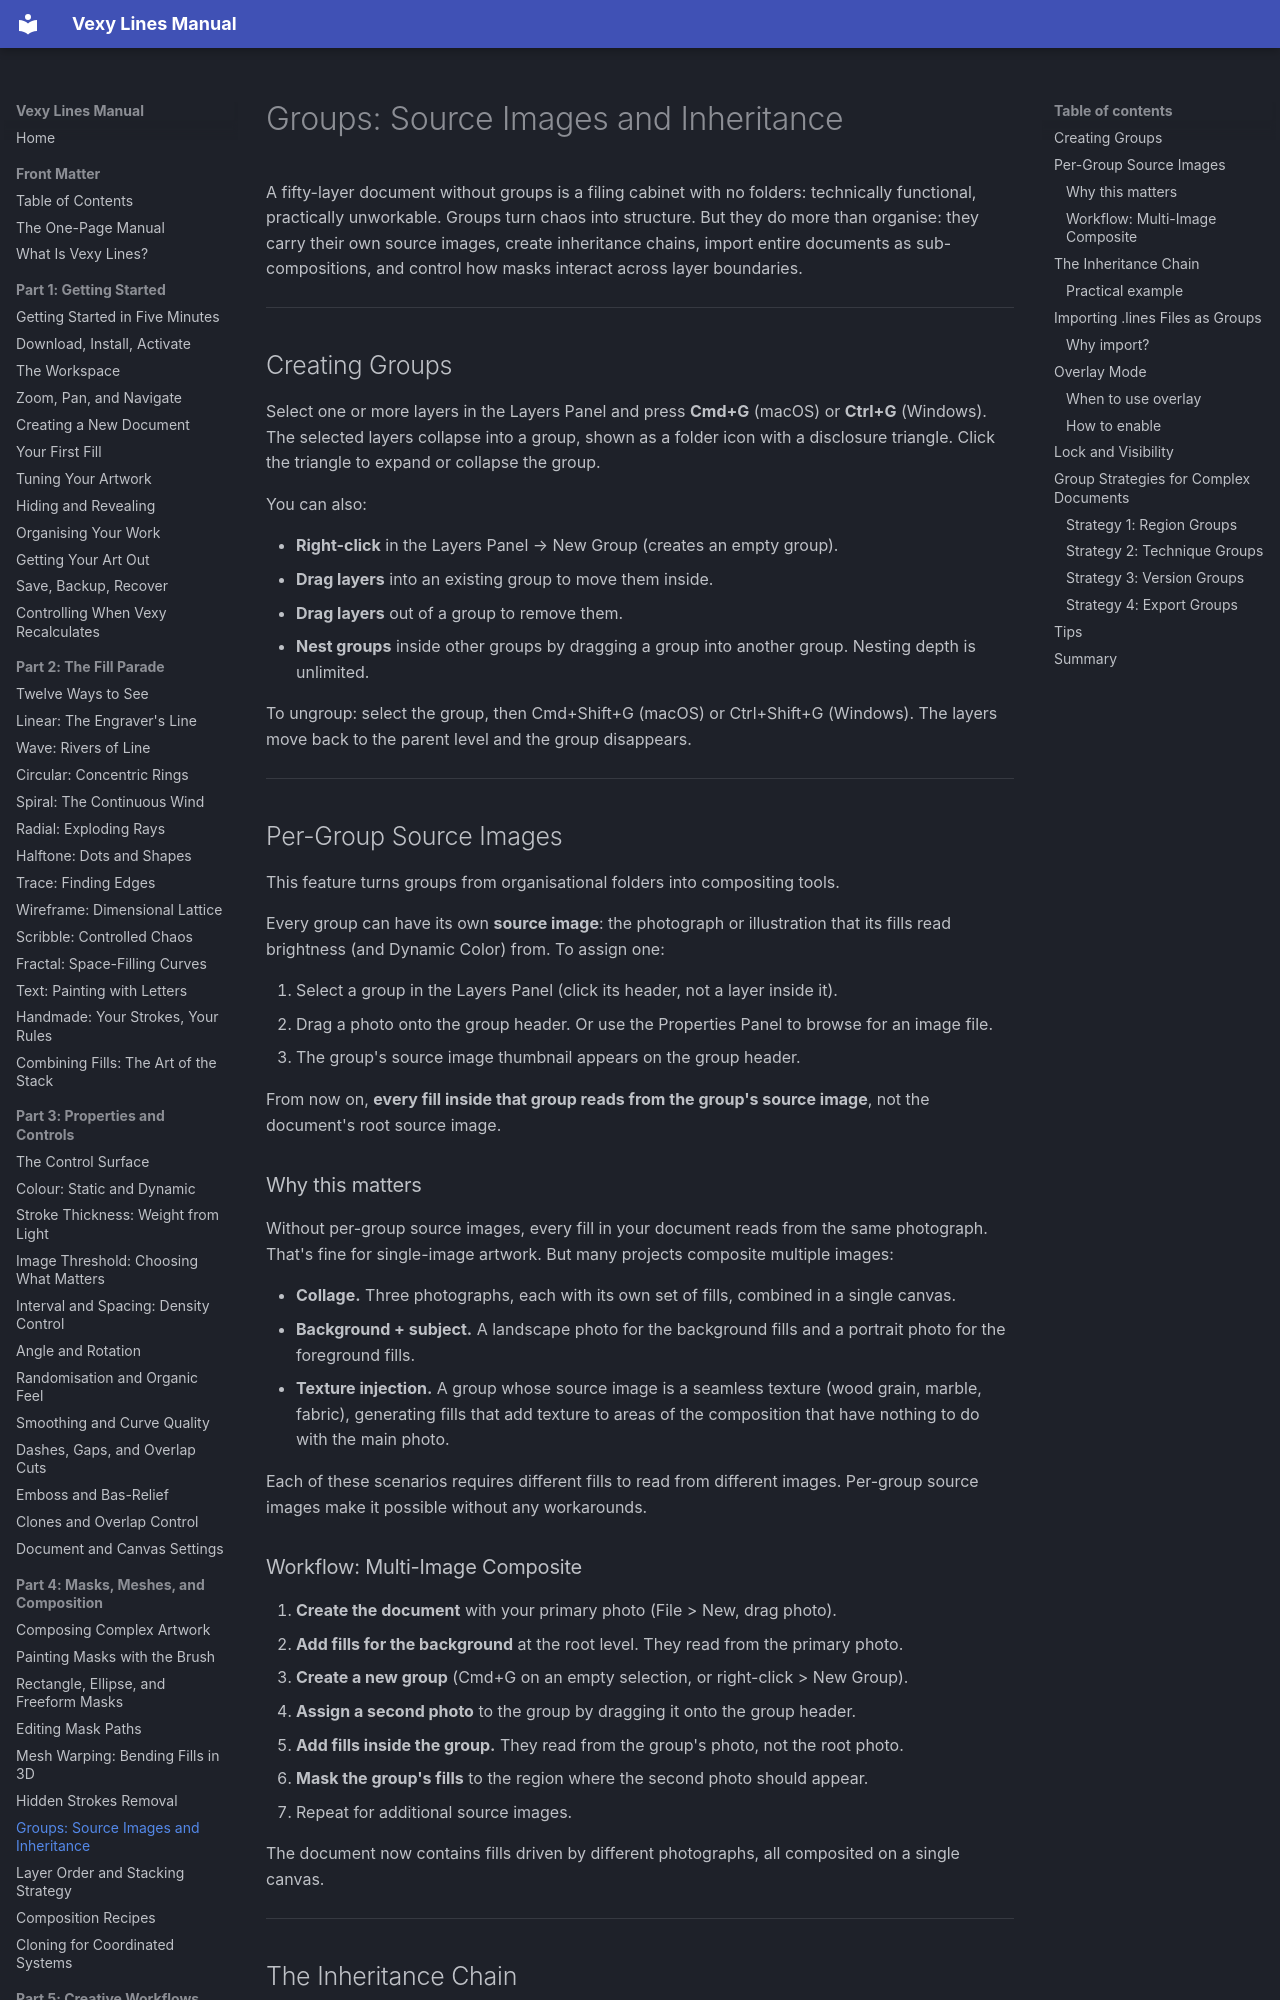

repository: vexyart/vexy-lines · page: 407-groups-advanced/index.html · generator: mkdocs

# Groups: Source Images and Inheritance

A fifty-layer document without groups is a filing cabinet with no folders: technically functional, practically unworkable. Groups turn chaos into structure. But they do more than organise: they carry their own source images, create inheritance chains, import entire documents as sub-compositions, and control how masks interact across layer boundaries.

---

## Creating Groups

Select one or more layers in the Layers Panel and press **Cmd+G** (macOS) or **Ctrl+G** (Windows). The selected layers collapse into a group, shown as a folder icon with a disclosure triangle. Click the triangle to expand or collapse the group.

You can also:

- **Right-click** in the Layers Panel → New Group (creates an empty group).
- **Drag layers** into an existing group to move them inside.
- **Drag layers** out of a group to remove them.
- **Nest groups** inside other groups by dragging a group into another group. Nesting depth is unlimited.

To ungroup: select the group, then Cmd+Shift+G (macOS) or Ctrl+Shift+G (Windows). The layers move back to the parent level and the group disappears.

---

## Per-Group Source Images

This feature turns groups from organisational folders into compositing tools.

Every group can have its own **source image**: the photograph or illustration that its fills read brightness (and Dynamic Color) from. To assign one:

1. Select a group in the Layers Panel (click its header, not a layer inside it).
2. Drag a photo onto the group header. Or use the Properties Panel to browse for an image file.
3. The group's source image thumbnail appears on the group header.

From now on, **every fill inside that group reads from the group's source image**, not the document's root source image.

### Why this matters

Without per-group source images, every fill in your document reads from the same photograph. That's fine for single-image artwork. But many projects composite multiple images:

- **Collage.** Three photographs, each with its own set of fills, combined in a single canvas.
- **Background + subject.** A landscape photo for the background fills and a portrait photo for the foreground fills.
- **Texture injection.** A group whose source image is a seamless texture (wood grain, marble, fabric), generating fills that add texture to areas of the composition that have nothing to do with the main photo.

Each of these scenarios requires different fills to read from different images. Per-group source images make it possible without any workarounds.
